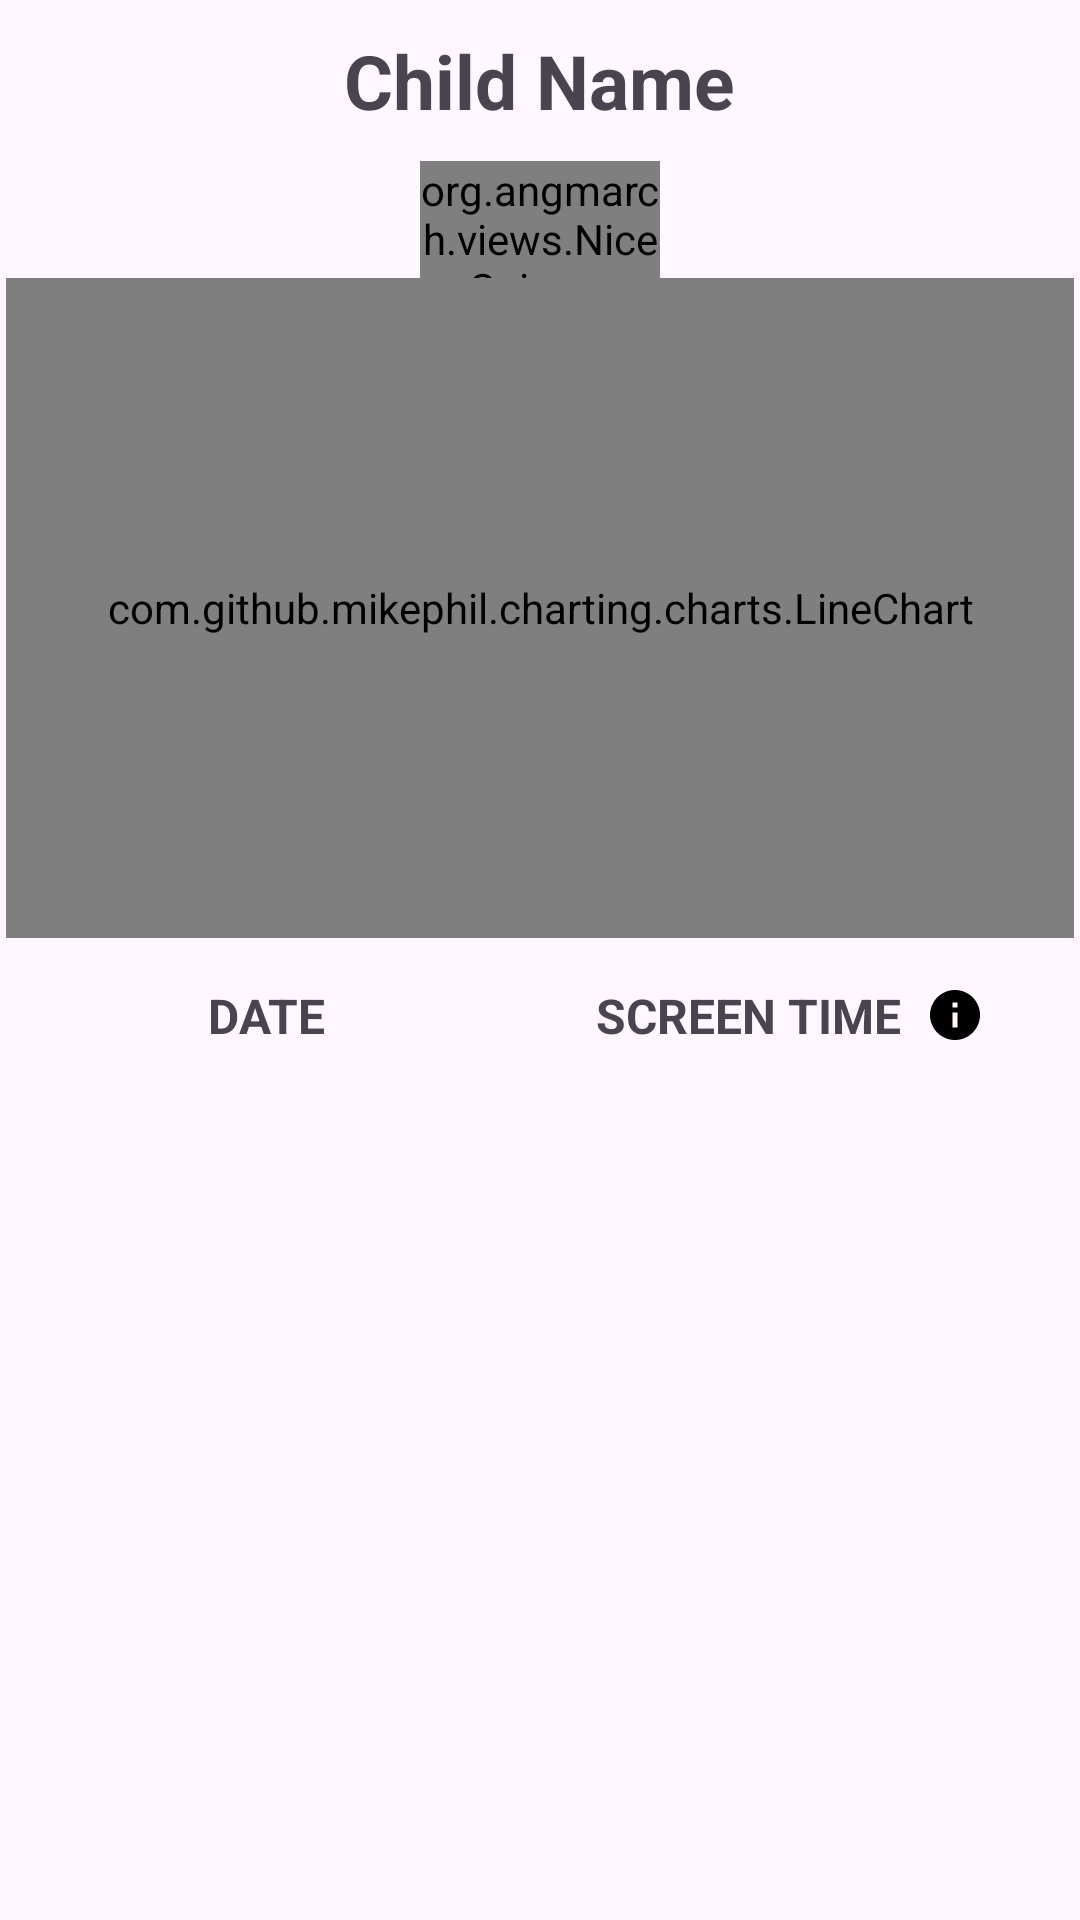

The Android layout XML behind this screen, and the referenced resources:
<!-- AndroidManifest.xml: application theme Theme.ProjectApp -->
<!-- res/layout/fragment_child_data_chart.xml -->
<RelativeLayout xmlns:android="http://schemas.android.com/apk/res/android"
    android:layout_width="match_parent"
    android:layout_height="match_parent"
    xmlns:app="http://schemas.android.com/apk/res-auto">

    <TextView
        android:id="@+id/childNameTextView"
        android:layout_width="wrap_content"
        android:layout_height="wrap_content"
        android:layout_centerHorizontal="true"
        android:layout_marginBottom="10dp"
        android:paddingTop="10dp"
        android:text="Child Name"
        android:textSize="25sp"
        android:textStyle="bold" />

    
    <org.angmarch.views.NiceSpinner
        android:id="@+id/yearSpinner"
        android:layout_width="wrap_content"
        android:layout_height="39dp"
        android:layout_below="@+id/childNameTextView"
        android:layout_alignParentStart="true"
        android:layout_alignParentEnd="true"
        android:layout_marginStart="140dp"
        android:layout_marginEnd="140dp"
        app:popupTextAlignment="center"/>

    <com.github.mikephil.charting.charts.LineChart
        android:id="@+id/screenTimeChart"
        android:layout_width="500dp"
        android:layout_height="220dp"
        android:layout_below="@+id/yearSpinner"
        android:layout_marginStart="2dp"
        android:layout_marginEnd="2dp"
        android:layout_marginBottom="5dp"
        android:background="@drawable/chart_border" /> 


    
    <LinearLayout
        android:id="@+id/linearLayout2"
        android:layout_width="match_parent"
        android:layout_height="wrap_content"
        android:layout_below="@id/screenTimeChart"
        android:layout_marginTop="10dp"
        android:orientation="horizontal"
        android:paddingStart="10dp"
        android:paddingEnd="0dp">

        
        <TextView
            android:id="@+id/dateTextView"
            android:layout_width="0dp"
            android:layout_height="wrap_content"
            android:layout_weight="0.9"
            android:gravity="center"
            android:text="DATE"
            android:textSize="16sp"
            android:textStyle="bold" />

        
        <LinearLayout
            android:layout_width="0dp"
            android:layout_height="wrap_content"
            android:layout_weight="1.1"
            android:gravity="center"
            android:orientation="horizontal">

            
            <TextView
                android:id="@+id/screenTimeTextView"
                android:layout_width="wrap_content"
                android:layout_height="wrap_content"
                android:text="SCREEN TIME"
                android:textSize="16sp"
                android:textStyle="bold" />

            
            <ImageView
                android:id="@+id/screenTimeInfoIcon"
                android:layout_width="20dp"
                android:layout_height="20dp"
                android:layout_marginStart="8dp"
                android:src="@drawable/ic_info"
                android:contentDescription="Time format information" />

        </LinearLayout>
    </LinearLayout>

    
    <ScrollView
        android:layout_width="match_parent"
        android:layout_height="399dp"
        android:layout_below="@+id/linearLayout2">

        <LinearLayout
            android:layout_width="match_parent"
            android:layout_height="wrap_content"
            android:orientation="vertical"
            android:padding="10dp">

            
            <LinearLayout
                android:id="@+id/recordsContainer"
                android:layout_width="match_parent"
                android:layout_height="wrap_content"
                android:orientation="vertical" />
        </LinearLayout>
    </ScrollView>

</RelativeLayout>
<!-- resources referenced by this layout -->
<resources>
  <!-- drawable chart_border (drawable) -->
  <shape xmlns:android="http://schemas.android.com/apk/res/android"
      android:shape="rectangle">
      <solid android:color="@android:color/transparent" />
      <stroke
          android:width="2dp"
          android:color="@color/light_blue" /> 
      <corners android:radius="10dp" /> 
  </shape>
  <!-- drawable ic_info (drawable) -->
  <vector xmlns:android="http://schemas.android.com/apk/res/android"
      android:width="24dp"
      android:height="24dp"
      android:viewportWidth="24"
      android:viewportHeight="24">
      <path
          android:fillColor="#000000"
          android:pathData="M12,2C6.48,2 2,6.48 2,12s4.48,10 10,10 10,-4.48 10,-10S17.52,2 12,2zM13,17h-2v-6h2v6zM13,9h-2L11,7h2v2z"/>
  </vector>
  <style name="Theme.ProjectApp" parent="Base.Theme.ProjectApp" />
  <color name="light_blue">#800096FF</color>
  <style name="Base.Theme.ProjectApp" parent="Theme.Material3.Light.NoActionBar">
          
          
          <item name="colorPrimary">@color/app_theme</item>
          <item name="android:textColorSecondary">@color/white</item>
          <item name="actionBarWidgetTheme">@style/MyActionWidgetTheme</item>
      </style>
  <color name="app_theme">#009dff</color>
  <color name="white">#FFFFFFFF</color>
  <style name="MyActionWidgetTheme" parent="Widget.AppCompat.ActionButton.Overflow">
          <item name="android:textColor">#EC0000</item>
      </style>
</resources>
